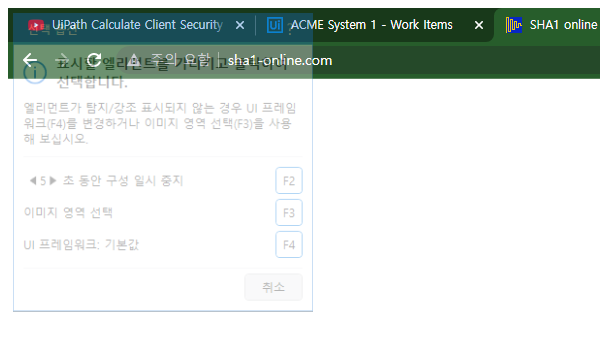
Task: Calculate Client Security Hash
Workflow: SHA1Online_ProcessHash

Step 1: Attach Browser - SHA1Online in window 'SHA1 online' (chrome.exe)

Step 2: type [in_HashFormula] into the text box (no picture)

Step 3: click on the text box 'hash' (no picture)

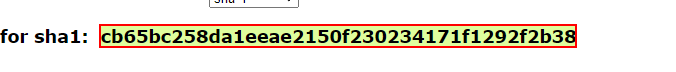
Step 4: get-text from the element
